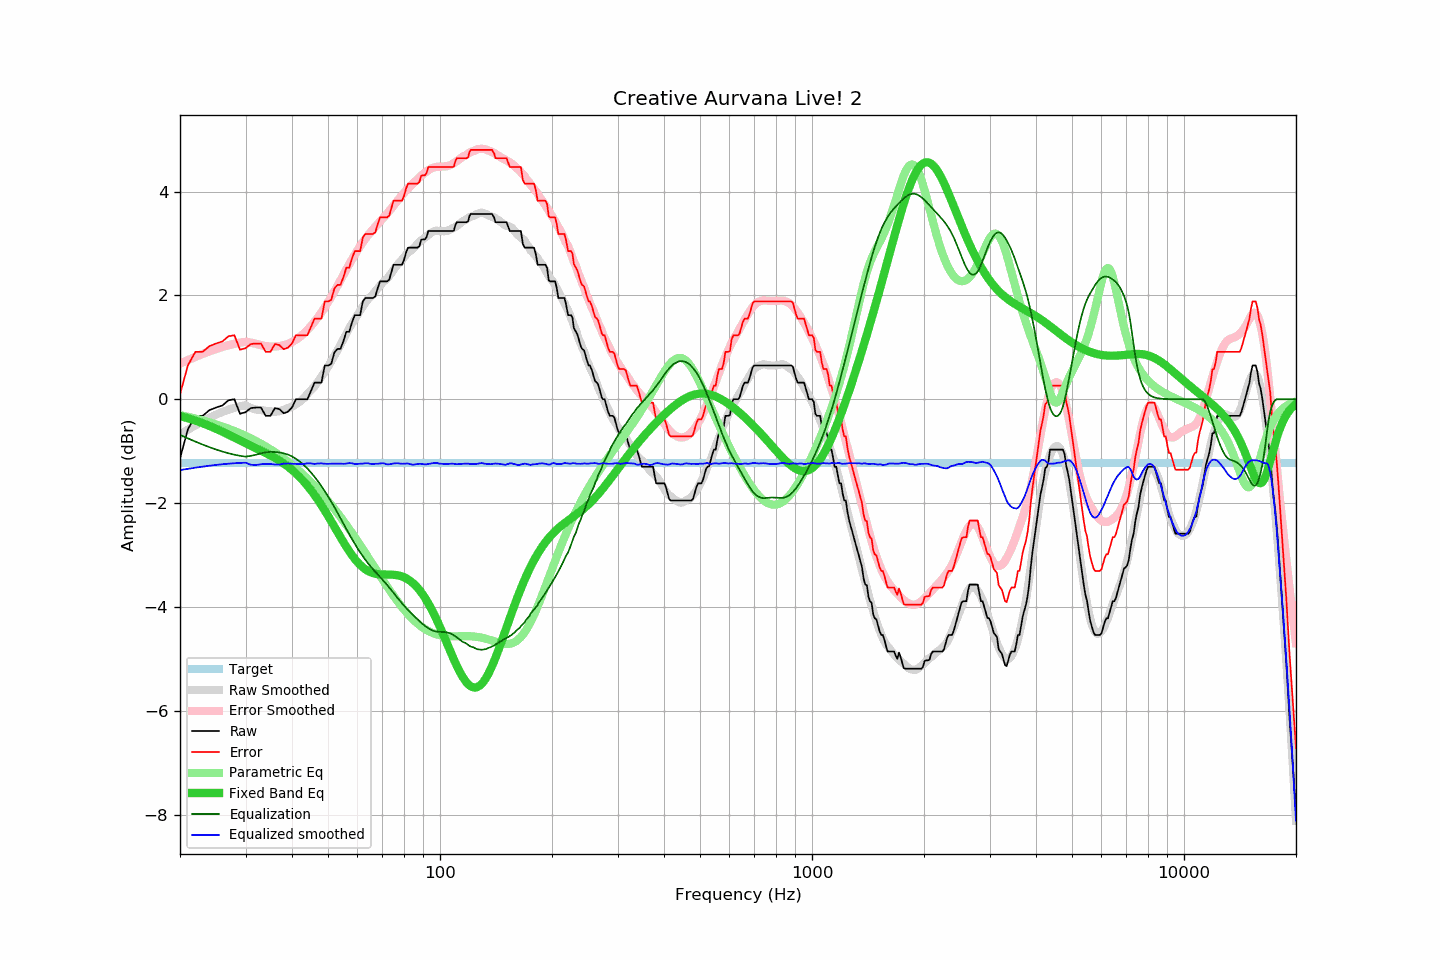

Source data for this figure (header and first rows):
frequency, raw, error, smoothed, error_smoothed, equalization, parametric_eq, equalized_raw, equalized_smoothed, target
20, -1.14, 0.09, -0.68, 0.69, -0.69, -0.32, -1.83, -1.36, -1.23
21, -0.58, 0.65, -0.59, 0.75, -0.75, -0.37, -1.33, -1.34, -1.23
22, -0.32, 0.91, -0.50, 0.82, -0.82, -0.41, -1.14, -1.32, -1.23
23, -0.32, 0.91, -0.43, 0.87, -0.87, -0.46, -1.19, -1.30, -1.23
24, -0.21, 1.02, -0.36, 0.92, -0.92, -0.51, -1.13, -1.28, -1.23
25, -0.16, 1.07, -0.30, 0.97, -0.97, -0.57, -1.13, -1.26, -1.23
26, -0.12, 1.11, -0.24, 1.01, -1.01, -0.62, -1.13, -1.25, -1.23
27, -0.02, 1.21, -0.20, 1.04, -1.04, -0.68, -1.06, -1.24, -1.23
28, 0.00, 1.23, -0.16, 1.07, -1.07, -0.74, -1.07, -1.23, -1.23
29, -0.28, 0.95, -0.14, 1.09, -1.09, -0.79, -1.37, -1.23, -1.23
30, -0.25, 0.98, -0.12, 1.11, -1.11, -0.85, -1.36, -1.22, -1.23
31, -0.17, 1.06, -0.17, 1.09, -1.09, -0.90, -1.26, -1.26, -1.23
32, -0.16, 1.07, -0.20, 1.07, -1.07, -0.94, -1.23, -1.27, -1.23
33, -0.16, 1.07, -0.21, 1.04, -1.04, -0.99, -1.20, -1.25, -1.23
34, -0.32, 0.91, -0.22, 1.02, -1.02, -1.04, -1.34, -1.24, -1.23
35, -0.32, 0.91, -0.23, 1.01, -1.01, -1.08, -1.33, -1.25, -1.23
36, -0.17, 1.06, -0.24, 1.02, -1.02, -1.13, -1.19, -1.26, -1.23
37, -0.19, 1.04, -0.23, 1.03, -1.03, -1.18, -1.22, -1.26, -1.23
38, -0.27, 0.96, -0.20, 1.04, -1.04, -1.24, -1.31, -1.24, -1.23
39, -0.24, 0.99, -0.17, 1.07, -1.07, -1.30, -1.31, -1.24, -1.23
40, -0.16, 1.07, -0.14, 1.10, -1.10, -1.36, -1.26, -1.24, -1.23
41, 0.00, 1.23, -0.10, 1.15, -1.15, -1.43, -1.15, -1.25, -1.23
42, 0.00, 1.23, -0.05, 1.20, -1.20, -1.50, -1.20, -1.25, -1.23
43, 0.00, 1.23, 0.02, 1.26, -1.26, -1.58, -1.26, -1.25, -1.23
44, 0.00, 1.23, 0.10, 1.33, -1.33, -1.67, -1.33, -1.23, -1.23
45, 0.16, 1.39, 0.18, 1.41, -1.41, -1.75, -1.25, -1.24, -1.23
46, 0.32, 1.55, 0.25, 1.49, -1.49, -1.85, -1.17, -1.25, -1.23
47, 0.32, 1.55, 0.34, 1.58, -1.58, -1.94, -1.26, -1.24, -1.23
48, 0.32, 1.55, 0.44, 1.67, -1.67, -2.04, -1.35, -1.24, -1.23
49, 0.65, 1.88, 0.53, 1.77, -1.77, -2.14, -1.12, -1.24, -1.23
50, 0.65, 1.88, 0.63, 1.87, -1.87, -2.25, -1.22, -1.24, -1.23
51, 0.68, 1.91, 0.73, 1.97, -1.97, -2.35, -1.29, -1.24, -1.23
52, 0.90, 2.13, 0.84, 2.08, -2.08, -2.45, -1.18, -1.24, -1.23
53, 0.97, 2.20, 0.94, 2.18, -2.18, -2.56, -1.21, -1.24, -1.23
54, 0.97, 2.20, 1.05, 2.29, -2.29, -2.66, -1.32, -1.24, -1.23
55, 1.12, 2.35, 1.15, 2.40, -2.40, -2.75, -1.28, -1.24, -1.23
56, 1.30, 2.53, 1.26, 2.50, -2.50, -2.84, -1.20, -1.24, -1.23
57, 1.30, 2.53, 1.37, 2.60, -2.60, -2.93, -1.30, -1.23, -1.23
58, 1.48, 2.71, 1.46, 2.69, -2.69, -3.00, -1.21, -1.23, -1.23
59, 1.62, 2.85, 1.53, 2.78, -2.78, -3.08, -1.16, -1.25, -1.23
60, 1.62, 2.85, 1.62, 2.87, -2.87, -3.14, -1.25, -1.25, -1.23
61, 1.62, 2.85, 1.71, 2.95, -2.95, -3.19, -1.33, -1.24, -1.23
62, 1.88, 3.11, 1.78, 3.02, -3.02, -3.24, -1.14, -1.24, -1.23
63, 1.95, 3.18, 1.86, 3.09, -3.09, -3.28, -1.14, -1.23, -1.23
64, 1.95, 3.18, 1.92, 3.16, -3.16, -3.31, -1.21, -1.23, -1.23
65, 1.95, 3.18, 1.97, 3.22, -3.22, -3.33, -1.27, -1.24, -1.23
66, 1.95, 3.18, 2.02, 3.27, -3.27, -3.35, -1.32, -1.25, -1.23
67, 1.98, 3.21, 2.08, 3.32, -3.32, -3.36, -1.34, -1.24, -1.23
68, 2.14, 3.37, 2.13, 3.38, -3.38, -3.37, -1.24, -1.24, -1.23
69, 2.27, 3.50, 2.19, 3.43, -3.43, -3.37, -1.16, -1.24, -1.23
70, 2.27, 3.50, 2.24, 3.47, -3.47, -3.38, -1.20, -1.23, -1.23
71, 2.27, 3.50, 2.29, 3.52, -3.52, -3.38, -1.25, -1.24, -1.23
72, 2.27, 3.50, 2.32, 3.57, -3.57, -3.38, -1.30, -1.25, -1.23
73, 2.30, 3.53, 2.37, 3.62, -3.62, -3.38, -1.32, -1.25, -1.23
74, 2.45, 3.68, 2.43, 3.68, -3.68, -3.38, -1.23, -1.25, -1.23
75, 2.59, 3.82, 2.49, 3.73, -3.73, -3.38, -1.14, -1.24, -1.23
76, 2.59, 3.82, 2.55, 3.78, -3.78, -3.39, -1.19, -1.23, -1.23
77, 2.59, 3.82, 2.60, 3.83, -3.83, -3.39, -1.24, -1.23, -1.23
78, 2.59, 3.82, 2.64, 3.88, -3.88, -3.40, -1.29, -1.24, -1.23
79, 2.59, 3.82, 2.69, 3.93, -3.93, -3.41, -1.34, -1.24, -1.23
... 553 more rows
